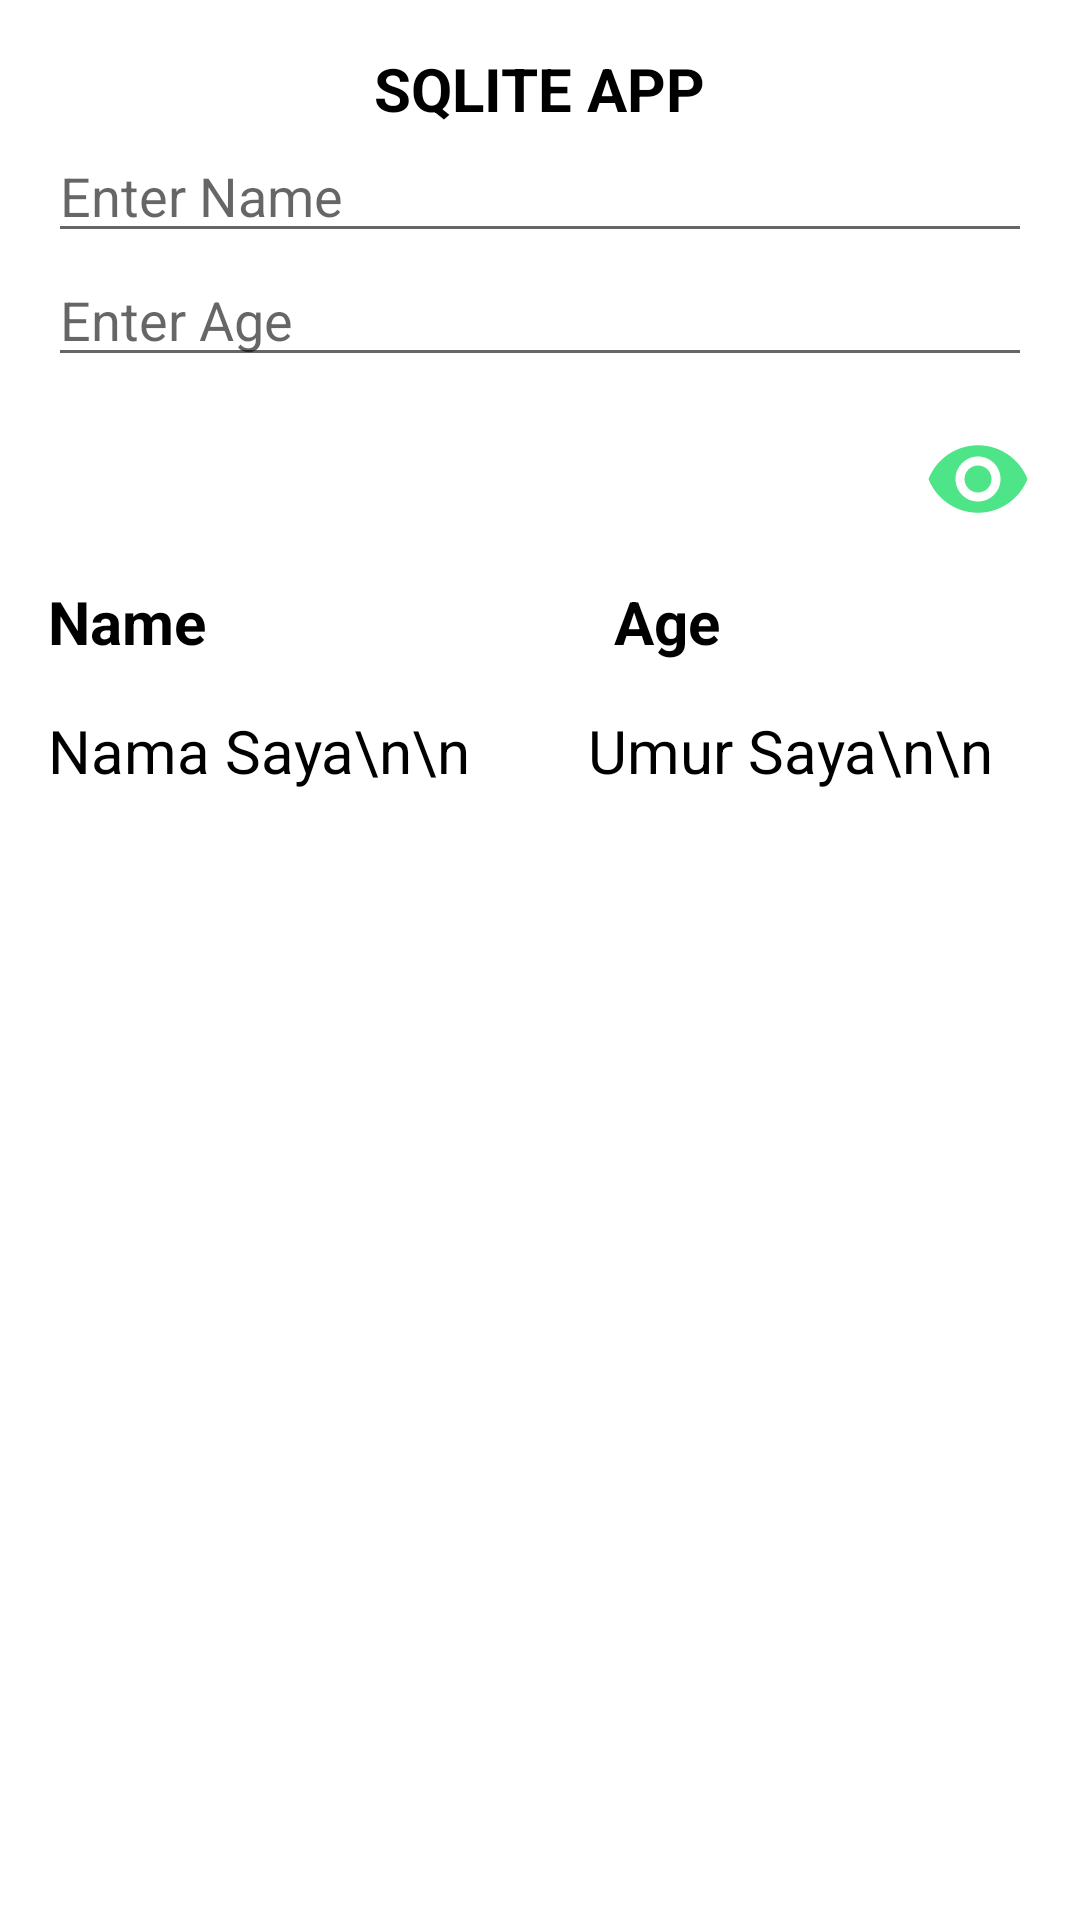

Produce the Android XML layout that renders to this screen, including the resource entries it uses.
<!-- AndroidManifest.xml: application theme Theme.AplikasiStorageSQLite -->
<!-- res/layout/activity_main.xml -->
<?xml version="1.0" encoding="utf-8"?>
<androidx.constraintlayout.widget.ConstraintLayout xmlns:android="http://schemas.android.com/apk/res/android"
    xmlns:app="http://schemas.android.com/apk/res-auto"
    xmlns:tools="http://schemas.android.com/tools"
    android:layout_width="match_parent"
    android:layout_height="match_parent"
    tools:context=".MainActivity">

    <TextView
        android:id="@+id/textView2"
        android:layout_width="wrap_content"
        android:layout_height="wrap_content"
        android:layout_marginTop="16dp"
        android:text="SQLITE APP"
        android:textColor="@color/black"
        android:textSize="20sp"
        android:textStyle="bold"
        app:layout_constraintEnd_toEndOf="parent"
        app:layout_constraintStart_toStartOf="parent"
        app:layout_constraintTop_toTopOf="parent" />

    <EditText
        android:id="@+id/inputName"
        android:layout_width="match_parent"
        android:layout_height="wrap_content"
        android:layout_marginStart="16dp"
        android:layout_marginEnd="16dp"
        android:ems="10"
        android:hint="Enter Name"
        android:inputType="text"
        app:layout_constraintEnd_toEndOf="parent"
        app:layout_constraintStart_toStartOf="parent"
        app:layout_constraintTop_toBottomOf="@+id/textView2" />

    <EditText
        android:id="@+id/inputAge"
        android:layout_width="match_parent"
        android:layout_height="wrap_content"
        android:layout_marginStart="16dp"
        android:layout_marginEnd="16dp"
        android:ems="10"
        android:hint="Enter Age"
        android:inputType="text"
        app:layout_constraintEnd_toEndOf="parent"
        app:layout_constraintStart_toStartOf="parent"
        app:layout_constraintTop_toBottomOf="@+id/inputName" />

    <ImageButton
        android:id="@+id/ibAddName"
        android:layout_width="36dp"
        android:layout_height="36dp"
        android:layout_marginStart="16dp"
        android:layout_marginTop="16dp"
        android:background="@drawable/ic_add_box"
        app:layout_constraintStart_toStartOf="parent"
        app:layout_constraintTop_toBottomOf="@+id/inputAge" />

    <ImageButton
        android:id="@+id/ibPrintName"
        android:layout_width="36dp"
        android:layout_height="36dp"
        android:layout_marginTop="16dp"
        android:layout_marginEnd="16dp"
        android:background="@drawable/ic_remove_red_eye"
        app:layout_constraintEnd_toEndOf="parent"
        app:layout_constraintTop_toBottomOf="@+id/inputAge" />

    <TextView
        android:id="@+id/textView3"
        android:layout_width="wrap_content"
        android:layout_height="wrap_content"
        android:layout_marginStart="16dp"
        android:layout_marginTop="16dp"
        android:text="Name"
        android:textColor="@color/black"
        android:textSize="20sp"
        android:textStyle="bold"
        app:layout_constraintStart_toStartOf="parent"
        app:layout_constraintTop_toBottomOf="@+id/ibAddName" />

    <TextView
        android:id="@+id/textView4"
        android:layout_width="wrap_content"
        android:layout_height="wrap_content"
        android:layout_marginTop="16dp"
        android:layout_marginEnd="68dp"
        android:text="Age"
        android:textColor="@color/black"
        android:textSize="20sp"
        android:textStyle="bold"
        app:layout_constraintEnd_toStartOf="@+id/ibPrintName"
        app:layout_constraintTop_toBottomOf="@+id/ibPrintName" />

    <LinearLayout
        android:layout_width="match_parent"
        android:layout_height="wrap_content"
        android:layout_marginStart="16dp"
        android:layout_marginTop="16dp"
        android:layout_marginEnd="16dp"
        android:orientation="horizontal"
        app:layout_constraintEnd_toEndOf="parent"
        app:layout_constraintStart_toStartOf="parent"
        app:layout_constraintTop_toBottomOf="@+id/textView4">

        <TextView
            android:id="@+id/nama"
            android:layout_width="wrap_content"
            android:layout_height="wrap_content"
            android:layout_weight="1"
            android:text="Nama Saya\n\n"
            android:textColor="@color/black"
            android:textSize="20sp" />

        <TextView
            android:id="@+id/umur"
            android:layout_width="wrap_content"
            android:layout_height="wrap_content"
            android:layout_weight="1"
            android:gravity="center"
            android:text="Umur Saya\n\n"
            android:textColor="@color/black"
            android:textSize="20sp" />
    </LinearLayout>

</androidx.constraintlayout.widget.ConstraintLayout>
<!-- resources referenced by this layout -->
<resources>
  <!-- drawable ic_remove_red_eye (drawable) -->
  <vector android:height="24dp" android:tint="#4EE588"
      android:viewportHeight="24" android:viewportWidth="24"
      android:width="24dp" xmlns:android="http://schemas.android.com/apk/res/android">
      <path android:fillColor="@android:color/white" android:pathData="M12,4.5C7,4.5 2.73,7.61 1,12c1.73,4.39 6,7.5 11,7.5s9.27,-3.11 11,-7.5c-1.73,-4.39 -6,-7.5 -11,-7.5zM12,17c-2.76,0 -5,-2.24 -5,-5s2.24,-5 5,-5 5,2.24 5,5 -2.24,5 -5,5zM12,9c-1.66,0 -3,1.34 -3,3s1.34,3 3,3 3,-1.34 3,-3 -1.34,-3 -3,-3z"/>
  </vector>
  <style name="Theme.AplikasiStorageSQLite" parent="Theme.MaterialComponents.DayNight.DarkActionBar">
          
          <item name="colorPrimary">@color/purple_500</item>
          <item name="colorPrimaryVariant">@color/purple_700</item>
          <item name="colorOnPrimary">@color/white</item>
          
          <item name="colorSecondary">@color/teal_200</item>
          <item name="colorSecondaryVariant">@color/teal_700</item>
          <item name="colorOnSecondary">@color/black</item>
          
          <item name="android:statusBarColor">?attr/colorPrimaryVariant</item>
          
      </style>
  <!-- not gathered from this repository: default colours our renderer supplied (Android Studio template values) -->
  <color name="purple_500">#FF6200EE</color>
  <color name="purple_700">#FF3700B3</color>
  <color name="teal_200">#FF03DAC5</color>
  <color name="teal_700">#FF018786</color>
  <color name="black">#FF000000</color>
  <color name="white">#FFFFFFFF</color>
</resources>
